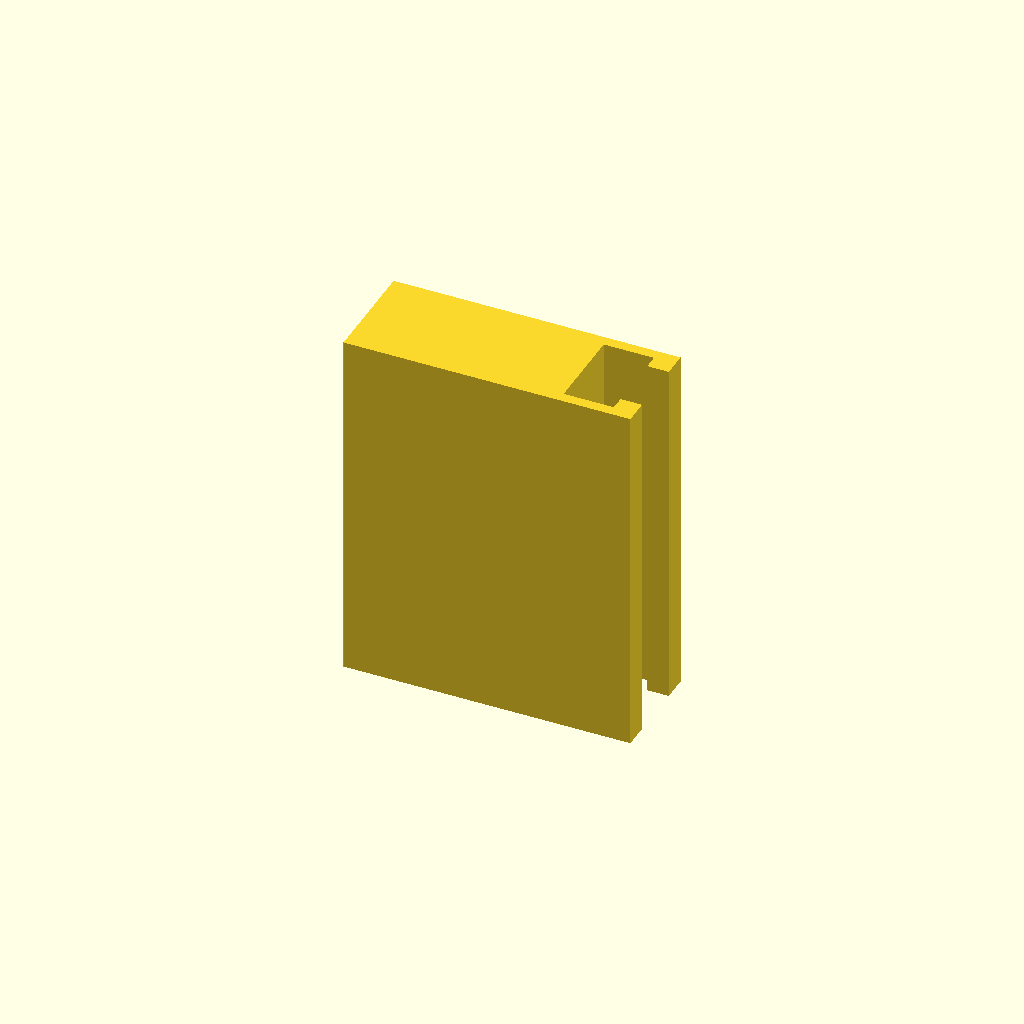
Cell 1: the model at its default parameters.
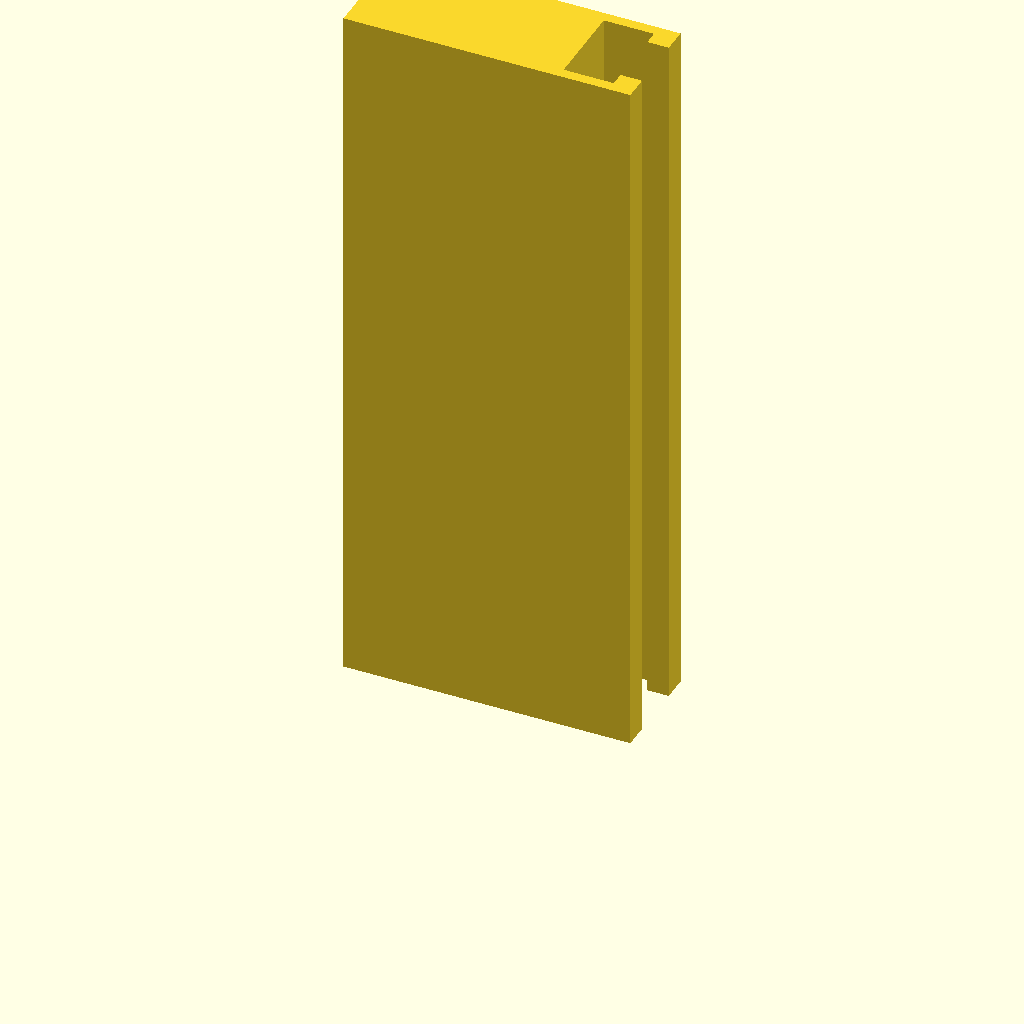
Cell 2: the same model with profile_height = 200.
All cells are drawn from one camera (rotation 55°, 0°, 25°, orthographic, colour scheme Cornfield), so only the parameter changes between them.
The OpenSCAD source (optional_data/data/sketch1/tslots/part_0062.scad):
$fn = 32;

// ----------------------------------------------------------------------
// T-slot rail: 80 x 30 mm section, 100 mm long
// ----------------------------------------------------------------------

// --- parameters (mm) ---
profile_height = 100;     // extrusion height
profile_points = 12;      // points of the closed outline

profile = [[0, 0], [80, 0], [80, 7], [74, 7], [74, 3], [60, 3], [60, 27], [74, 27], [74, 23], [80, 23], [80, 30], [0, 30]];  // single closed polygon, 12 points, counter clockwise

// --- the one profile operation ---
linear_extrude(height = profile_height) polygon(points = profile);
Customizer parameters (derived from the source; name, type, default, range or options):
profile_height: number, default 100
profile_points: number, default 12
